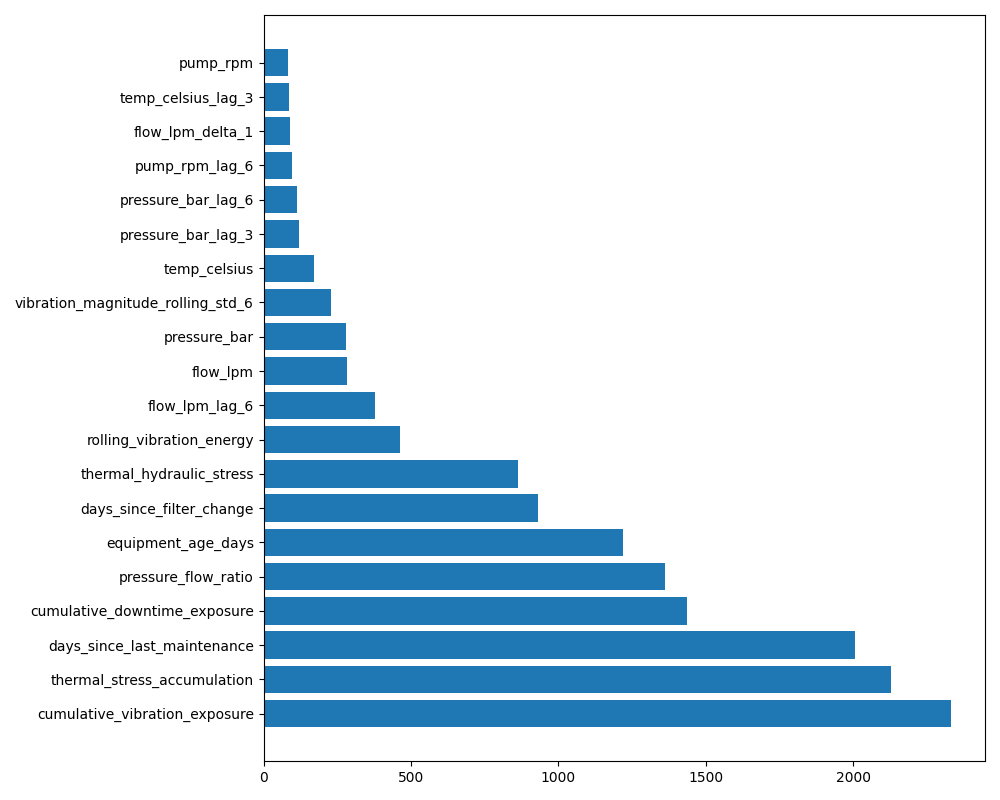

Data behind this chart, as committed beside it:
feature, importance
cumulative_vibration_exposure, 2331
thermal_stress_accumulation, 2130
days_since_last_maintenance, 2008
cumulative_downtime_exposure, 1438
pressure_flow_ratio, 1361
equipment_age_days, 1221
days_since_filter_change, 930
thermal_hydraulic_stress, 862
rolling_vibration_energy, 463
flow_lpm_lag_6, 377
flow_lpm, 282
pressure_bar, 281
vibration_magnitude_rolling_std_6, 227
temp_celsius, 170
pressure_bar_lag_3, 120
pressure_bar_lag_6, 114
pump_rpm_lag_6, 95
flow_lpm_delta_1, 90
temp_celsius_lag_3, 87
pump_rpm, 82
temp_celsius_lag_6, 82
pressure_bar_trend_slope_15, 73
vibration_magnitude, 55
pressure_bar_delta_1, 33
temp_celsius_trend_slope_15, 19
vibration_magnitude_lag_3, 18
temp_celsius_delta_1, 17
flow_lpm_rolling_std_6, 8
pressure_bar_acceleration, 7
vibration_magnitude_delta_1, 5
flow_lpm_acceleration, 4
vibration_magnitude_trend_slope_15, 4
pump_rpm_rolling_std_6, 3
vibration_magnitude_acceleration, 2
temp_celsius_acceleration, 1
